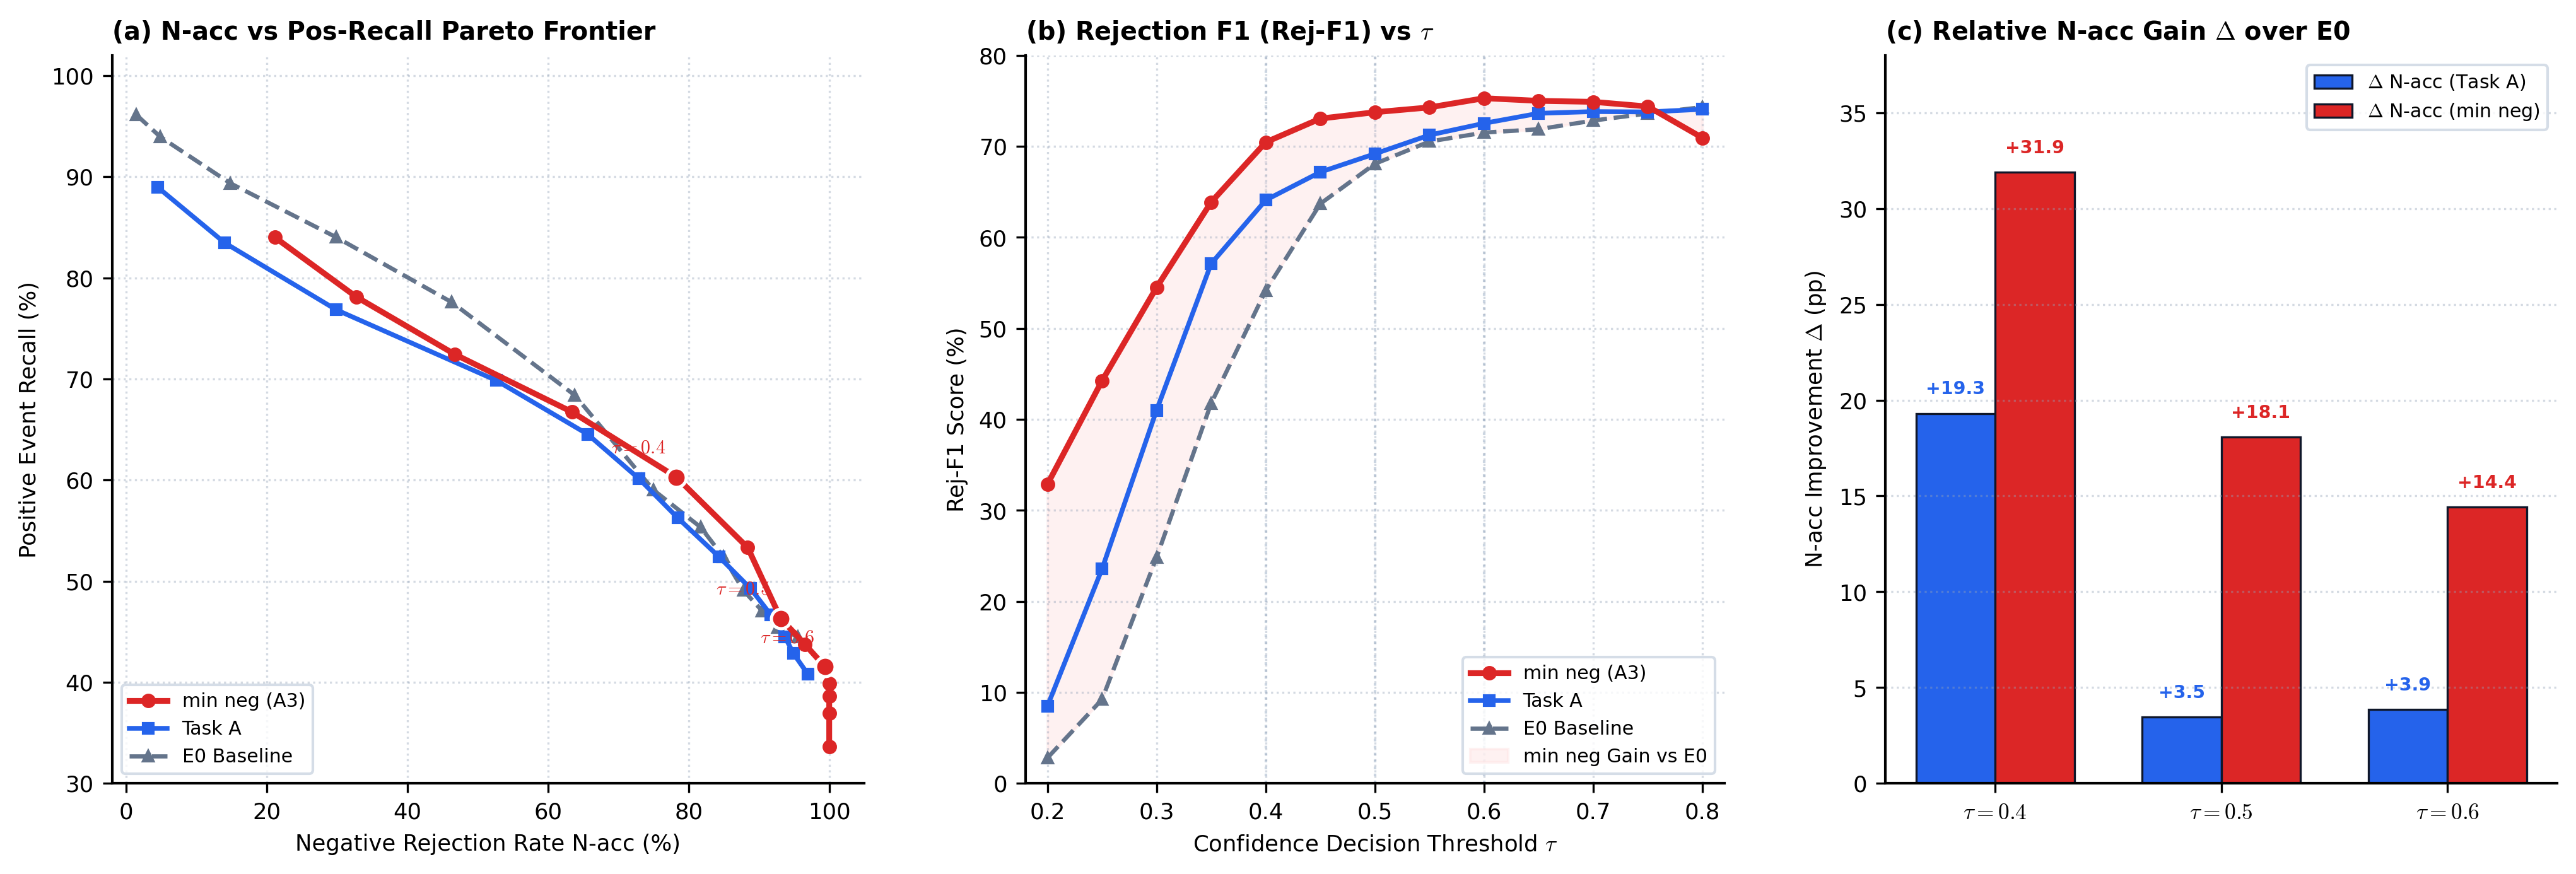

Reproduce this figure in Python.
"""Figure 2: Rejection Dynamics & Negative Recall (N-acc) Escalation across Fixed Thresholds
Evaluated on Official Test Split (N=1,036: 544 Positives + 492 Negatives)
Comparing:
1. E0 Baseline
2. Task A (Two-Stage Decoupled Fine-Tuning)
3. min neg (A3 Similarity Hard-Negative Contrastive Mining)
"""
from pathlib import Path
import matplotlib
matplotlib.use('Agg')
import matplotlib.pyplot as plt
import numpy as np

# Plot-is-all-you-need aesthetic styling
plt.rcParams.update({
    "font.family": "sans-serif",
    "font.sans-serif": ["DejaVu Sans", "Arial", "Helvetica"],
    "mathtext.fontset": "cm",
    "pdf.fonttype": 42,
    "axes.linewidth": 1.0,
    "font.size": 8.5
})

# Academic color palette
C_NAVY = "#0f172a"
C_E0 = "#64748b"         # Slate Grey for Baseline
C_TASKA = "#2563eb"      # Vibrant Royal Blue for Task A
C_MINNEG = "#dc2626"     # Crimson Red for min neg (A3)
C_GREEN = "#16a34a"      # Forest Green
C_LIGHT_MINNEG = "#fee2e2"

# Real evaluation data across thresholds tau in [0.2, 0.8]
taus = np.array([0.2, 0.25, 0.3, 0.35, 0.4, 0.45, 0.5, 0.55, 0.6, 0.65, 0.7, 0.75, 0.8])

# N-acc (Rej-R, % of true negatives successfully rejected)
nacc_e0 = np.array([1.42, 4.88, 14.84, 29.88, 46.34, 63.82, 75.00, 81.71, 84.96, 87.80, 90.45, 92.68, 95.53])
nacc_ta = np.array([4.47, 14.02, 29.88, 52.64, 65.65, 72.97, 78.46, 84.35, 88.82, 91.67, 93.70, 94.92, 96.95])
nacc_minneg = np.array([21.14, 32.72, 46.75, 63.41, 78.25, 88.41, 93.09, 96.54, 99.39, 100.0, 100.0, 100.0, 100.0])

# Pos-Recall (% of true positives retained)
posrec_e0 = np.array([96.14, 93.93, 89.34, 84.01, 77.57, 68.38, 59.01, 55.33, 52.39, 49.08, 47.06, 45.40, 44.49])
posrec_ta = np.array([88.97, 83.46, 76.84, 69.85, 64.52, 60.11, 56.25, 52.39, 49.26, 46.69, 44.49, 42.83, 40.81])
posrec_minneg = np.array([84.01, 78.12, 72.43, 66.73, 60.29, 53.31, 46.32, 43.75, 41.54, 39.89, 38.60, 36.95, 33.64])

# Rej-F1
rejf1_e0 = np.array([2.79, 9.21, 24.83, 41.76, 54.16, 63.69, 68.08, 70.53, 71.51, 71.88, 72.83, 73.61, 74.31])
rejf1_ta = np.array([8.48, 23.55, 41.00, 57.11, 64.09, 67.17, 69.18, 71.24, 72.53, 73.63, 73.82, 73.78, 74.07])
rejf1_minneg = np.array([32.86, 44.23, 54.50, 63.87, 70.45, 73.05, 73.75, 74.28, 75.29, 75.00, 74.89, 74.38, 70.94])

# Fixed threshold indices [4, 6, 8]
idx_fixed = [4, 6, 8]
fixed_th = [0.4, 0.5, 0.6]


def generate_figure_2():
    fig = plt.figure(figsize=(14.2, 5.2), dpi=300)
    fig.patch.set_facecolor("#ffffff")

    # Three panels: (a) N-acc vs Pos-Recall Tradeoff Frontier, (b) Rej-F1 Curves, (c) Relative Rejection Gains Delta
    ax_a = fig.add_axes([0.06, 0.15, 0.28, 0.74])
    ax_b = fig.add_axes([0.40, 0.15, 0.26, 0.74])
    ax_c = fig.add_axes([0.72, 0.15, 0.25, 0.74])

    # --------------------------------------------------------------------------
    # PANEL (a): N-acc vs Pos-Recall Tradeoff Frontier
    # --------------------------------------------------------------------------
    ax_a.plot(nacc_minneg, posrec_minneg, color=C_MINNEG, lw=2.2, marker="o", ms=4.5, label="min neg (A3)", zorder=4)
    ax_a.plot(nacc_ta, posrec_ta, color=C_TASKA, lw=1.8, marker="s", ms=4, label="Task A", zorder=3)
    ax_a.plot(nacc_e0, posrec_e0, color=C_E0, lw=1.6, ls="--", marker="^", ms=4, label="E0 Baseline", zorder=2)

    # Highlight operating points at 0.4, 0.5, 0.6
    for i in idx_fixed:
        # min neg annotations
        ax_a.scatter(nacc_minneg[i], posrec_minneg[i], s=55, color=C_MINNEG, edgecolor="#ffffff", lw=1.2, zorder=5)
        ax_a.text(nacc_minneg[i] - 1.5, posrec_minneg[i] + 2.0, f"$\\tau={taus[i]:.1f}$",
                  ha="right", va="bottom", fontsize=7.2, fontweight="bold", color=C_MINNEG)

    ax_a.set_title("(a) N-acc vs Pos-Recall Pareto Frontier", loc="left", fontweight="bold", fontsize=9.5, pad=6)
    ax_a.set_xlabel("Negative Rejection Rate N-acc (%)")
    ax_a.set_ylabel("Positive Event Recall (%)")
    ax_a.set_xlim(-2, 105)
    ax_a.set_ylim(30, 102)
    ax_a.legend(fontsize=7.2, frameon=True, facecolor="#ffffff", edgecolor="#cbd5e1", loc="lower left")
    ax_a.spines[["top", "right"]].set_visible(False)
    ax_a.grid(True, linestyle=":", alpha=0.4, color="#94a3b8")

    # --------------------------------------------------------------------------
    # PANEL (b): Rejection F1 Score across tau in [0.2, 0.8]
    # --------------------------------------------------------------------------
    ax_b.plot(taus, rejf1_minneg, color=C_MINNEG, lw=2.2, marker="o", ms=4.5, label="min neg (A3)", zorder=4)
    ax_b.plot(taus, rejf1_ta, color=C_TASKA, lw=1.8, marker="s", ms=4, label="Task A", zorder=3)
    ax_b.plot(taus, rejf1_e0, color=C_E0, lw=1.6, ls="--", marker="^", ms=4, label="E0 Baseline", zorder=2)

    for th in fixed_th:
        ax_b.axvline(th, color="#cbd5e1", lw=1.0, ls=":", zorder=1)

    ax_b.fill_between(taus, rejf1_e0, rejf1_minneg, color=C_LIGHT_MINNEG, alpha=0.45, label="min neg Gain vs E0")

    ax_b.set_title(r"(b) Rejection F1 (Rej-F1) vs $\tau$", loc="left", fontweight="bold", fontsize=9.5, pad=6)
    ax_b.set_xlabel(r"Confidence Decision Threshold $\tau$")
    ax_b.set_ylabel("Rej-F1 Score (%)")
    ax_b.set_xlim(0.18, 0.82)
    ax_b.set_ylim(0, 80)
    ax_b.legend(fontsize=7.2, frameon=True, facecolor="#ffffff", edgecolor="#cbd5e1", loc="lower right")
    ax_b.spines[["top", "right"]].set_visible(False)
    ax_b.grid(True, linestyle=":", alpha=0.4, color="#94a3b8")

    # --------------------------------------------------------------------------
    # PANEL (c): Relative Rejection Gains at Fixed Thresholds (0.4, 0.5, 0.6)
    # --------------------------------------------------------------------------
    x = np.arange(len(fixed_th))
    w = 0.35

    delta_nacc_ta = nacc_ta[idx_fixed] - nacc_e0[idx_fixed]
    delta_nacc_minneg = nacc_minneg[idx_fixed] - nacc_e0[idx_fixed]

    b1 = ax_c.bar(x - w/2, delta_nacc_ta, w, color=C_TASKA, label=r"$\Delta$ N-acc (Task A)", edgecolor=C_NAVY, lw=0.8)
    b2 = ax_c.bar(x + w/2, delta_nacc_minneg, w, color=C_MINNEG, label=r"$\Delta$ N-acc (min neg)", edgecolor=C_NAVY, lw=0.8)

    for r in b1:
        h = r.get_height()
        ax_c.text(r.get_x() + r.get_width()/2., h + 0.8, f"+{h:.1f}", ha="center", va="bottom", fontsize=6.8, fontweight="bold", color=C_TASKA)
    for r in b2:
        h = r.get_height()
        ax_c.text(r.get_x() + r.get_width()/2., h + 0.8, f"+{h:.1f}", ha="center", va="bottom", fontsize=6.8, fontweight="bold", color=C_MINNEG)

    ax_c.set_title(r"(c) Relative N-acc Gain $\Delta$ over E0", loc="left", fontweight="bold", fontsize=9.5, pad=6)
    ax_c.set_xticks(x)
    ax_c.set_xticklabels([r"$\tau = 0.4$", r"$\tau = 0.5$", r"$\tau = 0.6$"], fontsize=8.5)
    ax_c.set_ylabel(r"N-acc Improvement $\Delta$ (pp)")
    ax_c.set_ylim(0, 38)
    ax_c.legend(fontsize=7.2, frameon=True, facecolor="#ffffff", edgecolor="#cbd5e1", loc="upper right")
    ax_c.spines[["top", "right"]].set_visible(False)
    ax_c.grid(True, linestyle=":", alpha=0.4, color="#94a3b8", axis="y")

    # Output paths
    out_png = Path("figures/fig2_rejection_metrics_tradeoff.png")
    out_pdf = Path("figures/fig2_rejection_metrics_tradeoff.pdf")
    fig.savefig(out_png, dpi=300, bbox_inches="tight")
    fig.savefig(out_pdf, bbox_inches="tight")
    fig.savefig("assets/fig2_rejection_metrics_tradeoff.png", dpi=300, bbox_inches="tight")
    plt.close()
    print(f"Generated {out_png} and {out_pdf} successfully!")


if __name__ == "__main__":
    generate_figure_2()
